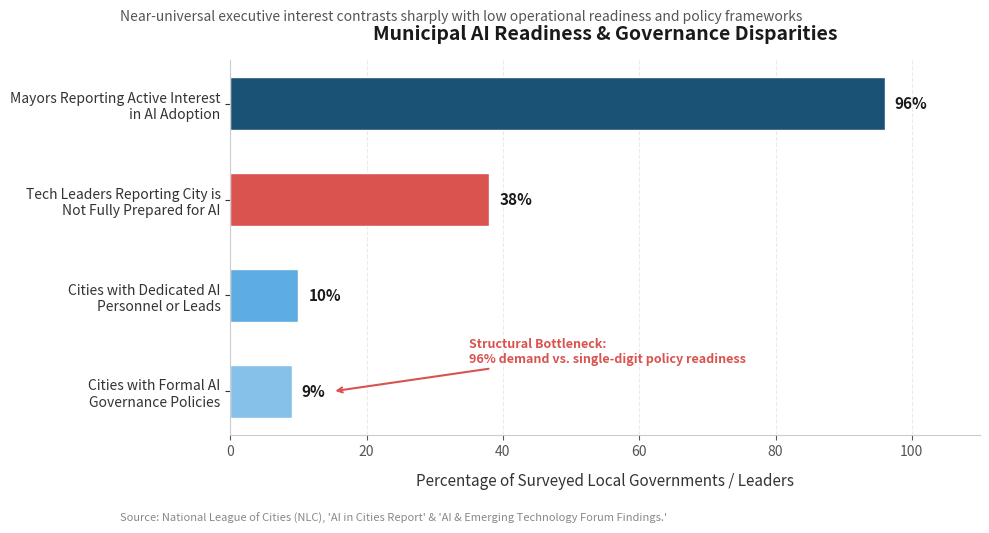

Source code (Python):
import matplotlib.pyplot as plt
import numpy as np

# -------------------------------------------------------
# DATA
# Verified NLC Survey Findings on Municipal AI Readiness
# Source: National League of Cities (NLC) AI in Cities Report
# -------------------------------------------------------

metrics = [
    "Mayors Reporting Active Interest\nin AI Adoption",
    "Tech Leaders Reporting City is\nNot Fully Prepared for AI",
    "Cities with Dedicated AI\nPersonnel or Leads",
    "Cities with Formal AI\nGovernance Policies"
]

percentages = [96, 38, 10, 9]

# -------------------------------------------------------
# FIGURE SETUP
# -------------------------------------------------------

fig, ax = plt.subplots(figsize=(10, 5.5))

# Palette matching Charts 1 & 2 styling
colors = [
    "#1a5276",  # High mayoral demand
    "#d9534f",  # Unpreparedness warning metric
    "#5dade2",  # Dedicated staffing
    "#85c1e9"   # Policy governance
]

bars = ax.barh(
    metrics,
    percentages,
    color=colors,
    edgecolor="white",
    height=0.55
)

# -------------------------------------------------------
# LABELS AND ANNOTATIONS
# -------------------------------------------------------

# Add percentage labels to the end of each bar
for bar, pct in zip(bars, percentages):
    ax.text(
        bar.get_width() + 1.5,
        bar.get_y() + bar.get_height() / 2,
        f"{pct}%",
        va="center",
        ha="left",
        fontsize=11,
        fontweight="bold",
        color="#1a1a1a"
    )

# Highlight structural gap note
ax.annotate(
    "Structural Bottleneck:\n96% demand vs. single-digit policy readiness",
    xy=(15, 3),
    xytext=(35, 2.7),
    fontsize=9,
    color="#d9534f",
    fontweight="bold",
    arrowprops=dict(
        arrowstyle="->",
        color="#d9534f",
        lw=1.5
    ),
    ha="left"
)

# -------------------------------------------------------
# AXIS AND FORMATTING
# -------------------------------------------------------

ax.set_xlabel(
    "Percentage of Surveyed Local Governments / Leaders",
    fontsize=11,
    labelpad=10,
    color="#333333"
)

ax.set_title(
    "Municipal AI Readiness & Governance Disparities",
    fontsize=14,
    fontweight="bold",
    pad=15,
    color="#1a1a1a"
)

# Subtitle
fig.text(
    0.125, 0.92,
    "Near-universal executive interest contrasts sharply with low operational readiness and policy frameworks",
    fontsize=10,
    color="#555555",
    style="italic"
)

# Clean up spines
ax.spines["top"].set_visible(False)
ax.spines["right"].set_visible(False)
ax.spines["bottom"].set_color("#cccccc")
ax.spines["left"].set_color("#cccccc")

# X axis range with padding
ax.set_xlim(0, 110)
ax.xaxis.set_tick_params(labelsize=10, colors="#555555")
ax.yaxis.set_tick_params(labelsize=10, colors="#333333")

# Gridlines
ax.xaxis.grid(True, linestyle="--", alpha=0.4, color="#cccccc")
ax.set_axisbelow(True)

# Invert y-axis order
ax.invert_yaxis()

# Source note
fig.text(
    0.125, 0.01,
    "Source: National League of Cities (NLC), 'AI in Cities Report' & 'AI & Emerging Technology Forum Findings.'",
    fontsize=8,
    color="#888888"
)

plt.tight_layout(rect=[0, 0.04, 1, 0.94])
plt.savefig(
    "chart3_nlc_ai_readiness.png",
    dpi=150,
    bbox_inches="tight",
    facecolor="white"
)
plt.show()

print("Chart 3 saved.")
